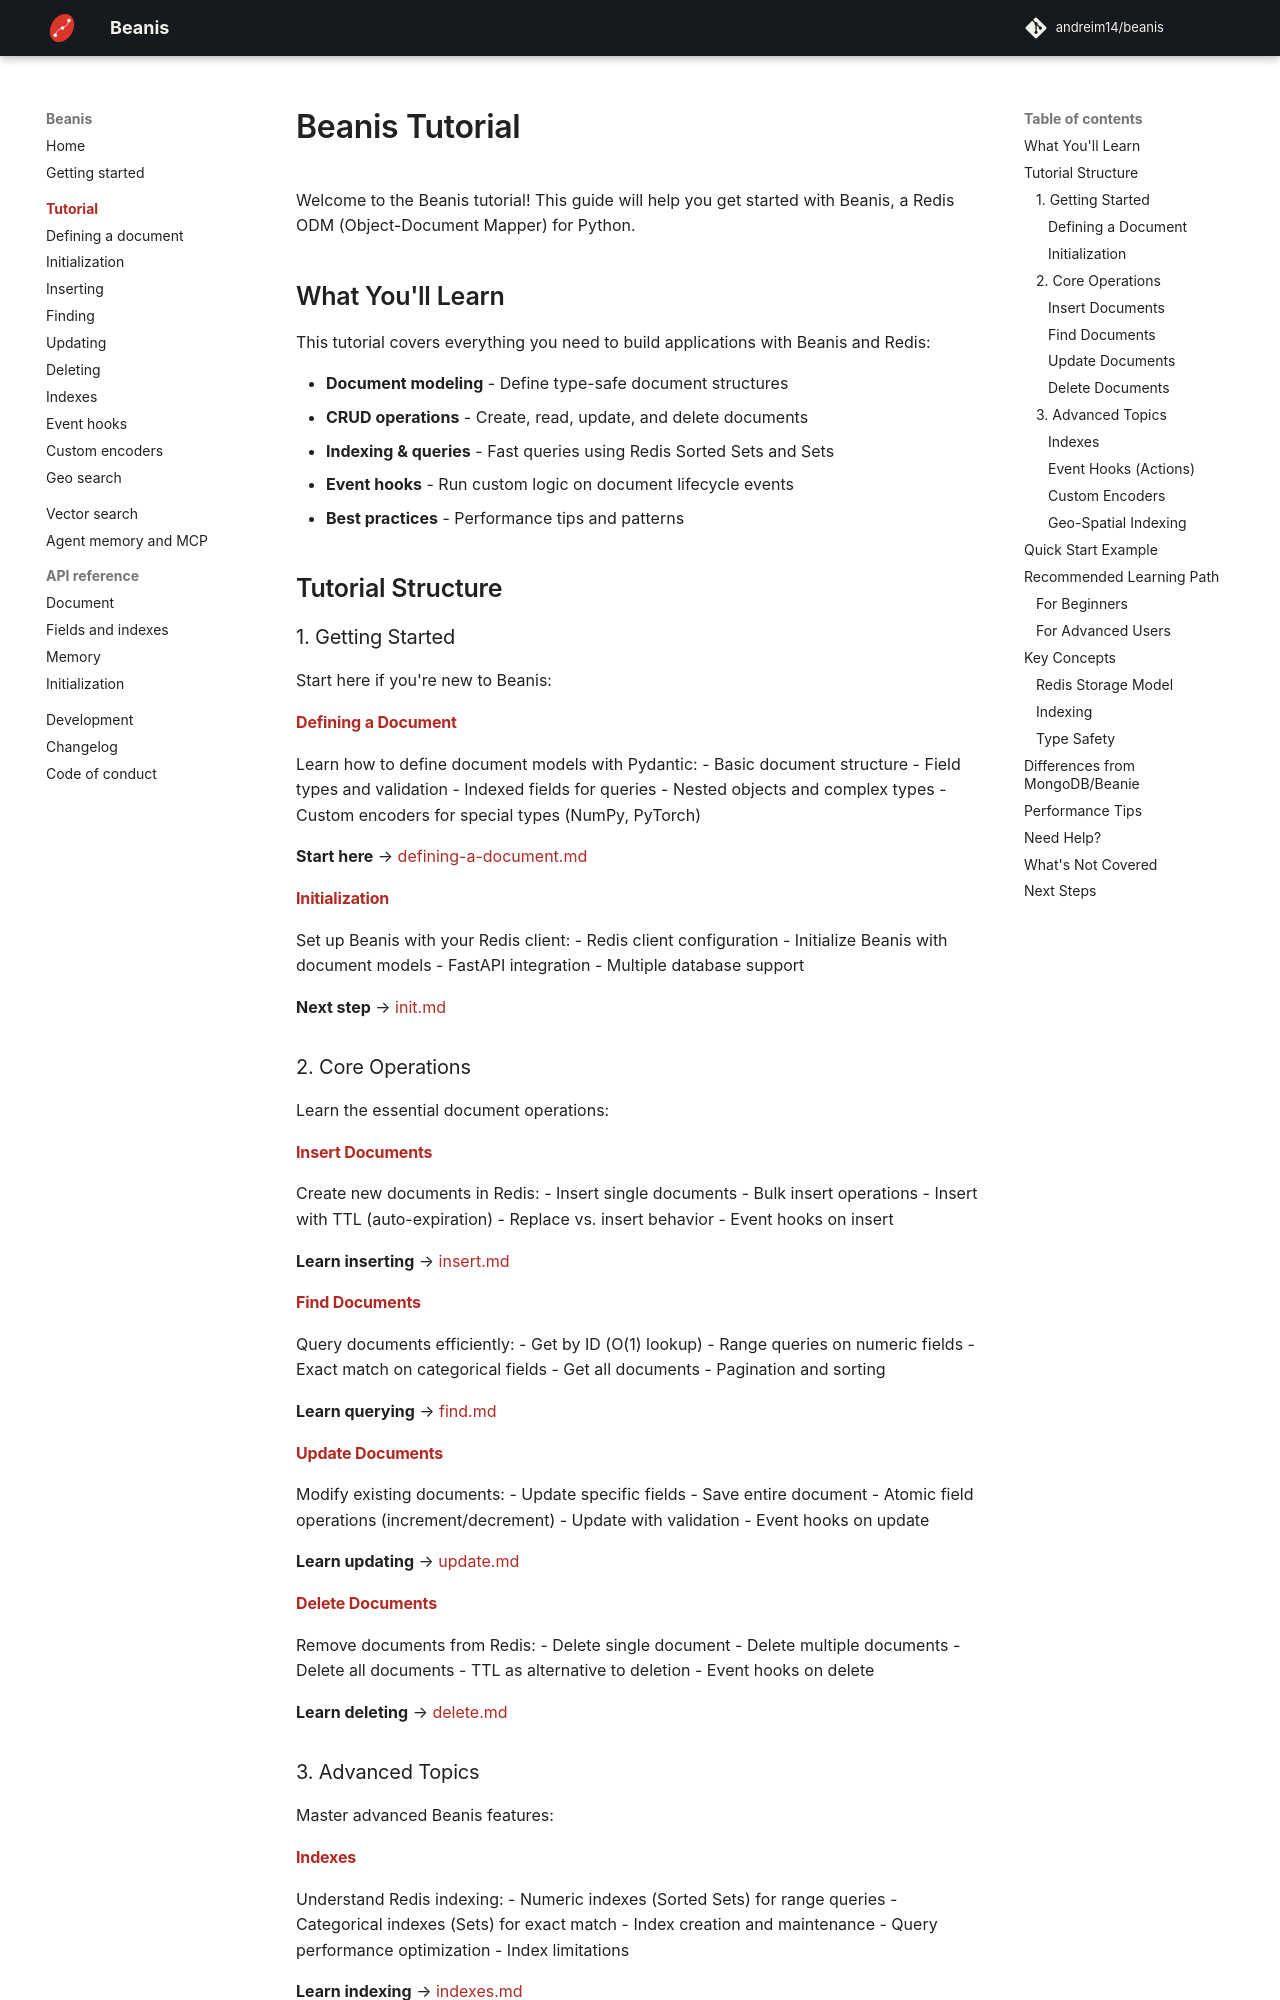

repository: andreim14/beanis · page: tutorial/index.html · generator: mkdocs

# Beanis Tutorial

Welcome to the Beanis tutorial! This guide will help you get started with Beanis, a Redis ODM (Object-Document Mapper) for Python.

## What You'll Learn

This tutorial covers everything you need to build applications with Beanis and Redis:

- **Document modeling** - Define type-safe document structures
- **CRUD operations** - Create, read, update, and delete documents
- **Indexing & queries** - Fast queries using Redis Sorted Sets and Sets
- **Event hooks** - Run custom logic on document lifecycle events
- **Best practices** - Performance tips and patterns

## Tutorial Structure

### 1. Getting Started

Start here if you're new to Beanis:

#### [Defining a Document](defining-a-document.md)
Learn how to define document models with Pydantic:
- Basic document structure
- Field types and validation
- Indexed fields for queries
- Nested objects and complex types
- Custom encoders for special types (NumPy, PyTorch)

**Start here** → [defining-a-document.md](defining-a-document.md)

#### [Initialization](init.md)
Set up Beanis with your Redis client:
- Redis client configuration
- Initialize Beanis with document models
- FastAPI integration
- Multiple database support

**Next step** → [init.md](init.md)

### 2. Core Operations

Learn the essential document operations:

#### [Insert Documents](insert.md)
Create new documents in Redis:
- Insert single documents
- Bulk insert operations
- Insert with TTL (auto-expiration)
- Replace vs. insert behavior
- Event hooks on insert

**Learn inserting** → [insert.md](insert.md)

#### [Find Documents](find.md)
Query documents efficiently:
- Get by ID (O(1) lookup)
- Range queries on numeric fields
- Exact match on categorical fields
- Get all documents
- Pagination and sorting

**Learn querying** → [find.md](find.md)

#### [Update Documents](update.md)
Modify existing documents:
- Update specific fields
- Save entire document
- Atomic field operations (increment/decrement)
- Update with validation
- Event hooks on update

**Learn updating** → [update.md](update.md)

#### [Delete Documents](delete.md)
Remove documents from Redis:
- Delete single document
- Delete multiple documents
- Delete all documents
- TTL as alternative to deletion
- Event hooks on delete

**Learn deleting** → [delete.md](delete.md)

### 3. Advanced Topics

Master advanced Beanis features:
